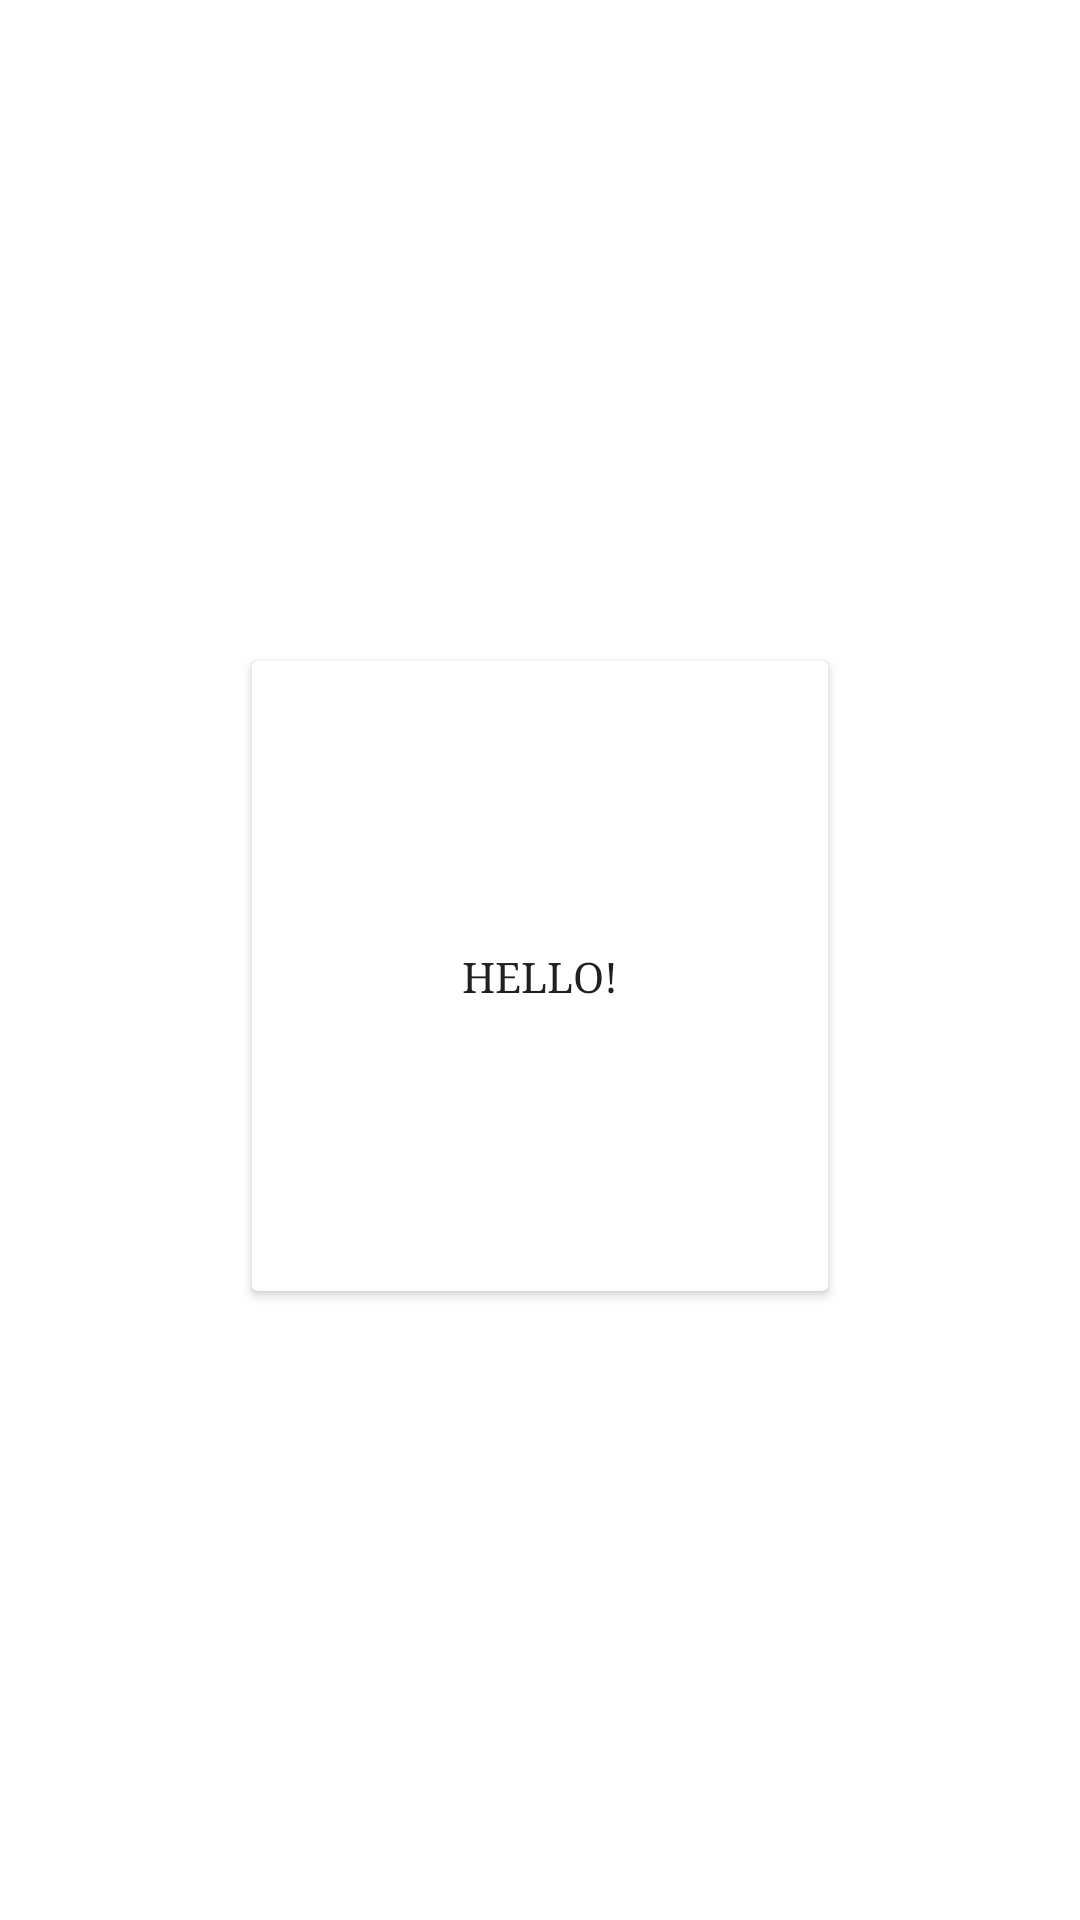

Reconstruct the res/layout file that produces this screen, plus the resources it refers to.
<!-- AndroidManifest.xml: application theme Theme.AndroidProjectCollection2 -->
<!-- res/layout/activity_menus.xml -->
<?xml version="1.0" encoding="utf-8"?>
<androidx.constraintlayout.widget.ConstraintLayout xmlns:android="http://schemas.android.com/apk/res/android"
    xmlns:app="http://schemas.android.com/apk/res-auto"
    xmlns:tools="http://schemas.android.com/tools"
    android:layout_width="match_parent"
    android:layout_height="match_parent"
    tools:context=".activity_Menus">

    <Button
        android:id="@+id/btnChange"
        android:layout_width="wrap_content"
        android:layout_height="wrap_content"
        android:width="200dp"
        android:height="222dp"
        android:backgroundTint="#FFEB3B"
        android:backgroundTintMode="screen"
        android:fontFamily="serif"
        android:text="HELLO!"
        app:cornerRadius="300dp"
        app:layout_constraintBottom_toBottomOf="parent"
        app:layout_constraintEnd_toEndOf="parent"
        app:layout_constraintStart_toStartOf="parent"
        app:layout_constraintTop_toTopOf="parent"
        app:layout_constraintVertical_bias="0.513" />
</androidx.constraintlayout.widget.ConstraintLayout>
<!-- resources referenced by this layout -->
<resources>
  <style name="Theme.AndroidProjectCollection2" parent="Theme.MaterialComponents.DayNight.DarkActionBar">
          
          <item name="colorPrimary">@color/purple_500</item>
          <item name="colorPrimaryVariant">@color/purple_700</item>
          <item name="colorOnPrimary">@color/white</item>
          
          <item name="colorSecondary">@color/teal_200</item>
          <item name="colorSecondaryVariant">@color/teal_700</item>
          <item name="colorOnSecondary">@color/black</item>
          
          <item name="android:statusBarColor">?attr/colorPrimaryVariant</item>
          
      </style>
  <color name="purple_500">#FF6200EE</color>
  <color name="purple_700">#FF3700B3</color>
  <color name="white">#FFFFFFFF</color>
  <color name="teal_200">#FF03DAC5</color>
  <color name="teal_700">#FF018786</color>
  <color name="black">#FF000000</color>
</resources>
